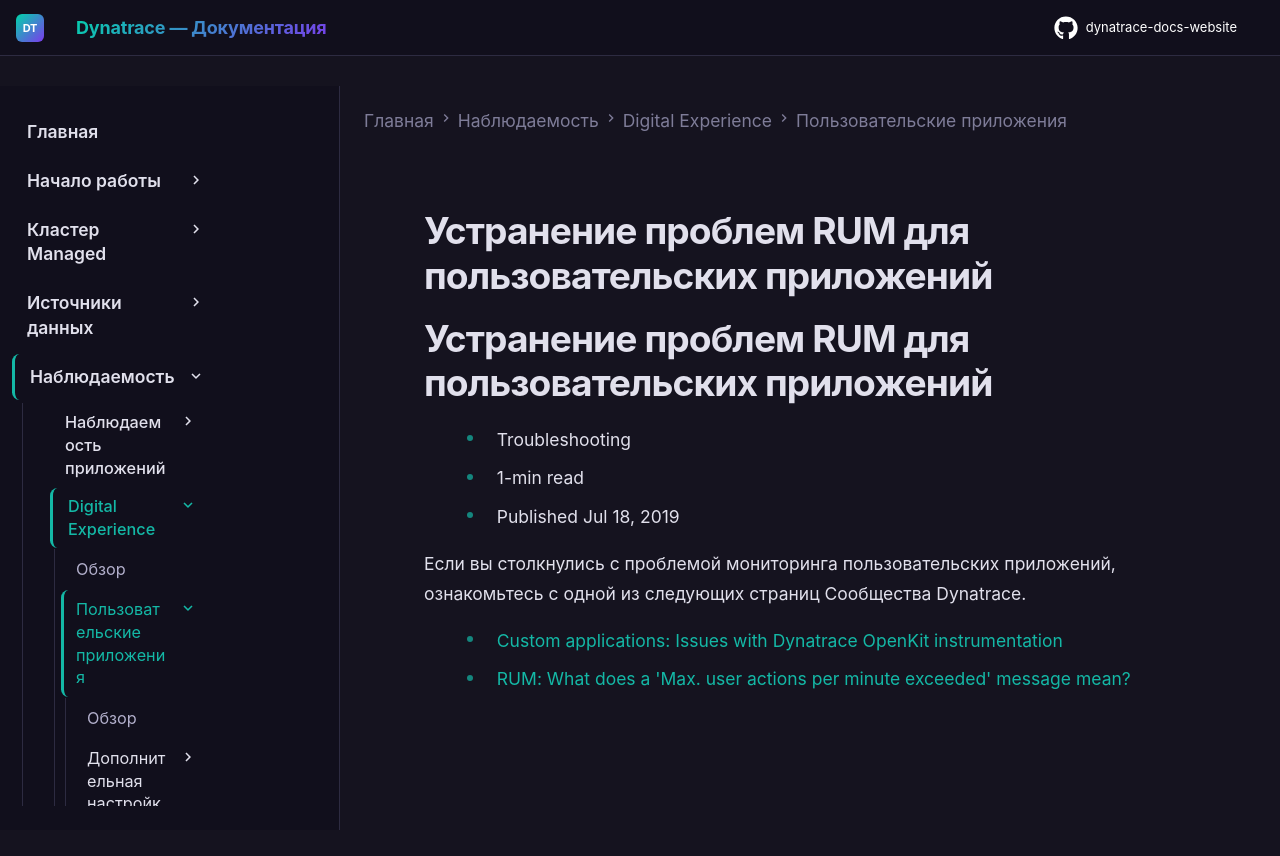

repository: Yerkebulan-Ardabayev/dynatrace-docs-website · page: managed-ru/observe/digital-experience/custom-applications/troubleshooting/index.html · generator: mkdocs

---
title: Устранение проблем RUM для пользовательских приложений
source: https://docs.dynatrace.com/managed/observe/digital-experience/custom-applications/troubleshooting
scraped: 2026-05-12T11:33:55.313138
---

# Устранение проблем RUM для пользовательских приложений

# Устранение проблем RUM для пользовательских приложений

* Troubleshooting
* 1-min read
* Published Jul 18, 2019

Если вы столкнулись с проблемой мониторинга пользовательских приложений, ознакомьтесь с одной из следующих страниц Сообщества Dynatrace.

* [Custom applications: Issues with Dynatrace OpenKit instrumentation](https://dt-url.net/p543838)
* [RUM: What does a 'Max. user actions per minute exceeded' message mean?](https://dt-url.net/h92389d)
